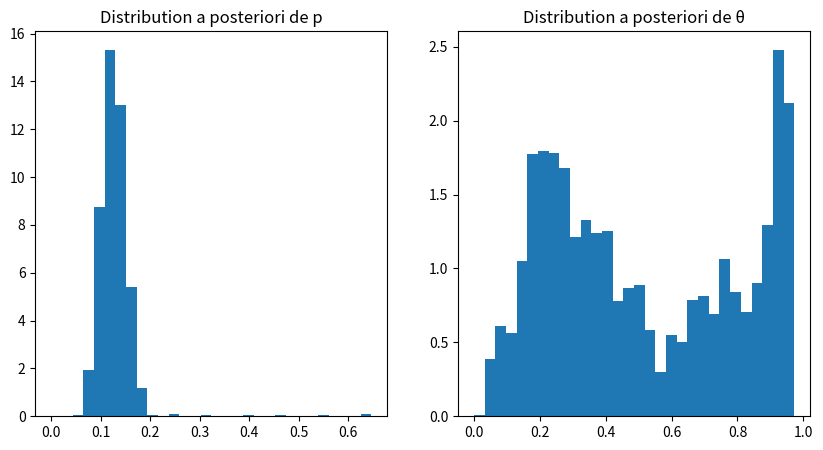

This figure's Python source:
import numpy as np
import scipy.stats as stats
import matplotlib.pyplot as plt

# Données
x = np.array([6, 9, 17, 22, 7, 5, 5, 14, 9, 7, 9, 51])  # PVCs avant traitement
y = np.array([5, 2, 0, 0, 2, 1, 0, 0, 0, 0, 13, 0])   # PVCs après traitement
t = x + y                        # Total des observations

# Hyperparamètres des lois a priori
mu_alpha, sigma_alpha = 0, 2  # Pour logit(p)
mu_delta, sigma_delta = 0, 2  # Pour logit(theta)

# Initialisation des chaînes MCMC
n_iter = 5000
alpha_chain = np.zeros(n_iter)
delta_chain = np.zeros(n_iter)
p_chain = np.zeros(n_iter)
theta_chain = np.zeros(n_iter)

# Valeurs initiales
alpha_chain[0] = np.random.normal(mu_alpha, sigma_alpha)
delta_chain[0] = np.random.normal(mu_delta, sigma_delta)

# Fonction logit et inverse logit
def logit(x):
    return np.log(x / (1 - x))

def inv_logit(x):
    return 1 / (1 + np.exp(-x))

# Algorithme Metropolis-Hastings
for i in range(1, n_iter):
    # Propositions
    alpha_prop = np.random.normal(alpha_chain[i-1], 0.1)
    delta_prop = np.random.normal(delta_chain[i-1], 0.1)
    
    # Transformations
    p_prop = inv_logit(alpha_prop)
    theta_prop = inv_logit(delta_prop)
    
    # Calcul de la vraisemblance
    likelihood_current = np.prod(stats.binom.pmf(y, t, inv_logit(alpha_chain[i-1])))
    likelihood_proposed = np.prod(stats.binom.pmf(y, t, p_prop))
    
    # Calcul des a priori
    prior_current = stats.norm.pdf(alpha_chain[i-1], mu_alpha, sigma_alpha) * stats.norm.pdf(delta_chain[i-1], mu_delta, sigma_delta)
    prior_proposed = stats.norm.pdf(alpha_prop, mu_alpha, sigma_alpha) * stats.norm.pdf(delta_prop, mu_delta, sigma_delta)
    
    # Ratio d'acceptation
    acceptance_ratio = (likelihood_proposed * prior_proposed) / (likelihood_current * prior_current)
    
    # Acceptation ou rejet
    if np.random.rand() < min(1, acceptance_ratio):
        alpha_chain[i] = alpha_prop
        delta_chain[i] = delta_prop
    else:
        alpha_chain[i] = alpha_chain[i-1]
        delta_chain[i] = delta_chain[i-1]
    
    p_chain[i] = inv_logit(alpha_chain[i])
    theta_chain[i] = inv_logit(delta_chain[i])

# Tracé des distributions a posteriori
plt.figure(figsize=(10, 5))
plt.subplot(1, 2, 1)
plt.hist(p_chain, bins=30, density=True)
plt.title("Distribution a posteriori de p")

plt.subplot(1, 2, 2)
plt.hist(theta_chain, bins=30, density=True)
plt.title("Distribution a posteriori de θ")
plt.show()